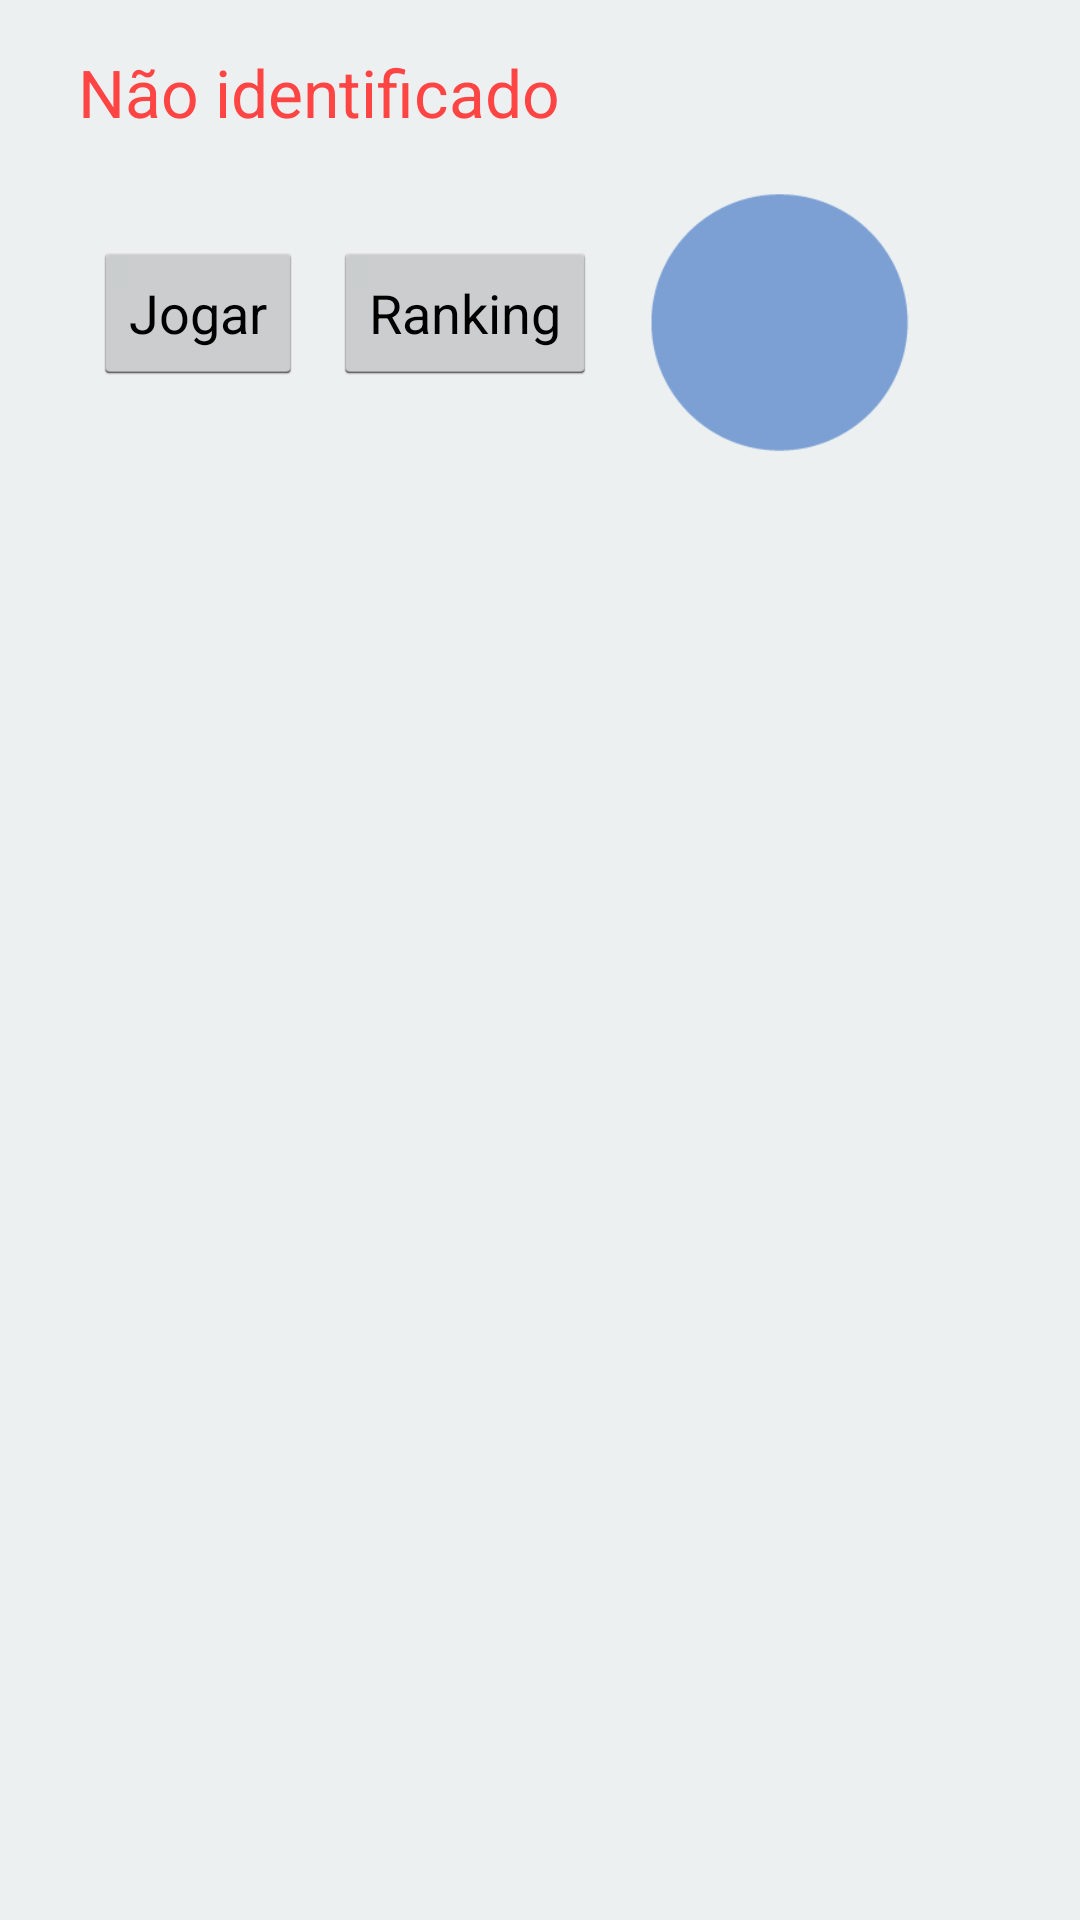

Layout XML and referenced resources for this Android screen:
<!-- AndroidManifest.xml: application theme GdxTheme -->
<!-- res/layout/activity_main.xml -->
<RelativeLayout xmlns:android="http://schemas.android.com/apk/res/android"
    xmlns:tools="http://schemas.android.com/tools"
    android:id="@+id/tv_logado"
    android:layout_width="match_parent"
    android:layout_height="match_parent"
    android:background="@color/clouds"
    android:paddingBottom="@dimen/activity_vertical_margin"
    android:paddingLeft="@dimen/activity_horizontal_margin"
    android:paddingRight="@dimen/activity_horizontal_margin"
    android:paddingTop="@dimen/activity_vertical_margin"
    tools:context="com.example.testespeechfinal.MainActivity" >

    <LinearLayout
        android:layout_width="match_parent"
        android:layout_height="match_parent"
        android:layout_centerHorizontal="true"
        android:layout_centerVertical="true"
        android:orientation="vertical" >
        
         <TextView
             android:id="@+id/textView1"
             android:layout_width="wrap_content"
             android:layout_height="wrap_content"
             android:layout_marginLeft="10dp"
             android:text="Não identificado"
             android:textAppearance="?android:attr/textAppearanceLarge"
             android:textColor="@color/red" />

        <LinearLayout
            android:layout_width="match_parent"
            android:layout_height="wrap_content" >

            <Button
                android:id="@+id/bt_jogar"
                android:layout_width="wrap_content"
                android:layout_height="wrap_content"
                android:layout_marginLeft="15dp"
                android:layout_marginRight="10dp"
                android:layout_marginTop="35dp"
                android:text="@string/str_jogar"/>

            <Button
                android:id="@+id/bt_rank"
                android:layout_width="wrap_content"
                android:layout_height="wrap_content"
                android:layout_marginTop="35dp"
                android:text="@string/str_ranking" />

            <ImageView
                android:id="@+id/imgv_status"
                android:layout_width="124dp"
                android:layout_height="124dp"
                android:src="@drawable/blue" />
        </LinearLayout>

        <TextView
            android:id="@+id/tv_status"
            android:layout_width="wrap_content"
            android:layout_height="wrap_content"
            android:layout_gravity="center"
            android:text="@string/str_status"
            android:textSize="20dp" />

        <ListView
            android:id="@+id/lv_resultados"
            android:layout_width="match_parent"
            android:layout_height="wrap_content" >
        </ListView>

    </LinearLayout>

</RelativeLayout>
<!-- resources referenced by this layout -->
<resources>
  <item name="clouds" type="color">#ecf0f1</item>
  <item name="red" type="color">#FFFF4444</item>
  <dimen name="activity_horizontal_margin">16dp</dimen>
  <dimen name="activity_vertical_margin">16dp</dimen>
  <!-- drawable blue: png bitmap (drawable-mdpi, 2708 bytes) -->
  <string name="str_jogar">Jogar</string>
  <string name="str_ranking">Ranking</string>
  <string name="str_status" />
  <style name="GdxTheme" parent="android:Theme.Holo.Light">
  		<item name="android:windowBackground">@android:color/transparent</item>
          <item name="android:colorBackgroundCacheHint">@null</item>
          <item name="android:windowAnimationStyle">@android:style/Animation</item>
          <item name="android:windowNoTitle">true</item>
          <item name="android:windowContentOverlay">@null</item>
          <item name="android:windowFullscreen">true</item>
      </style>
</resources>
